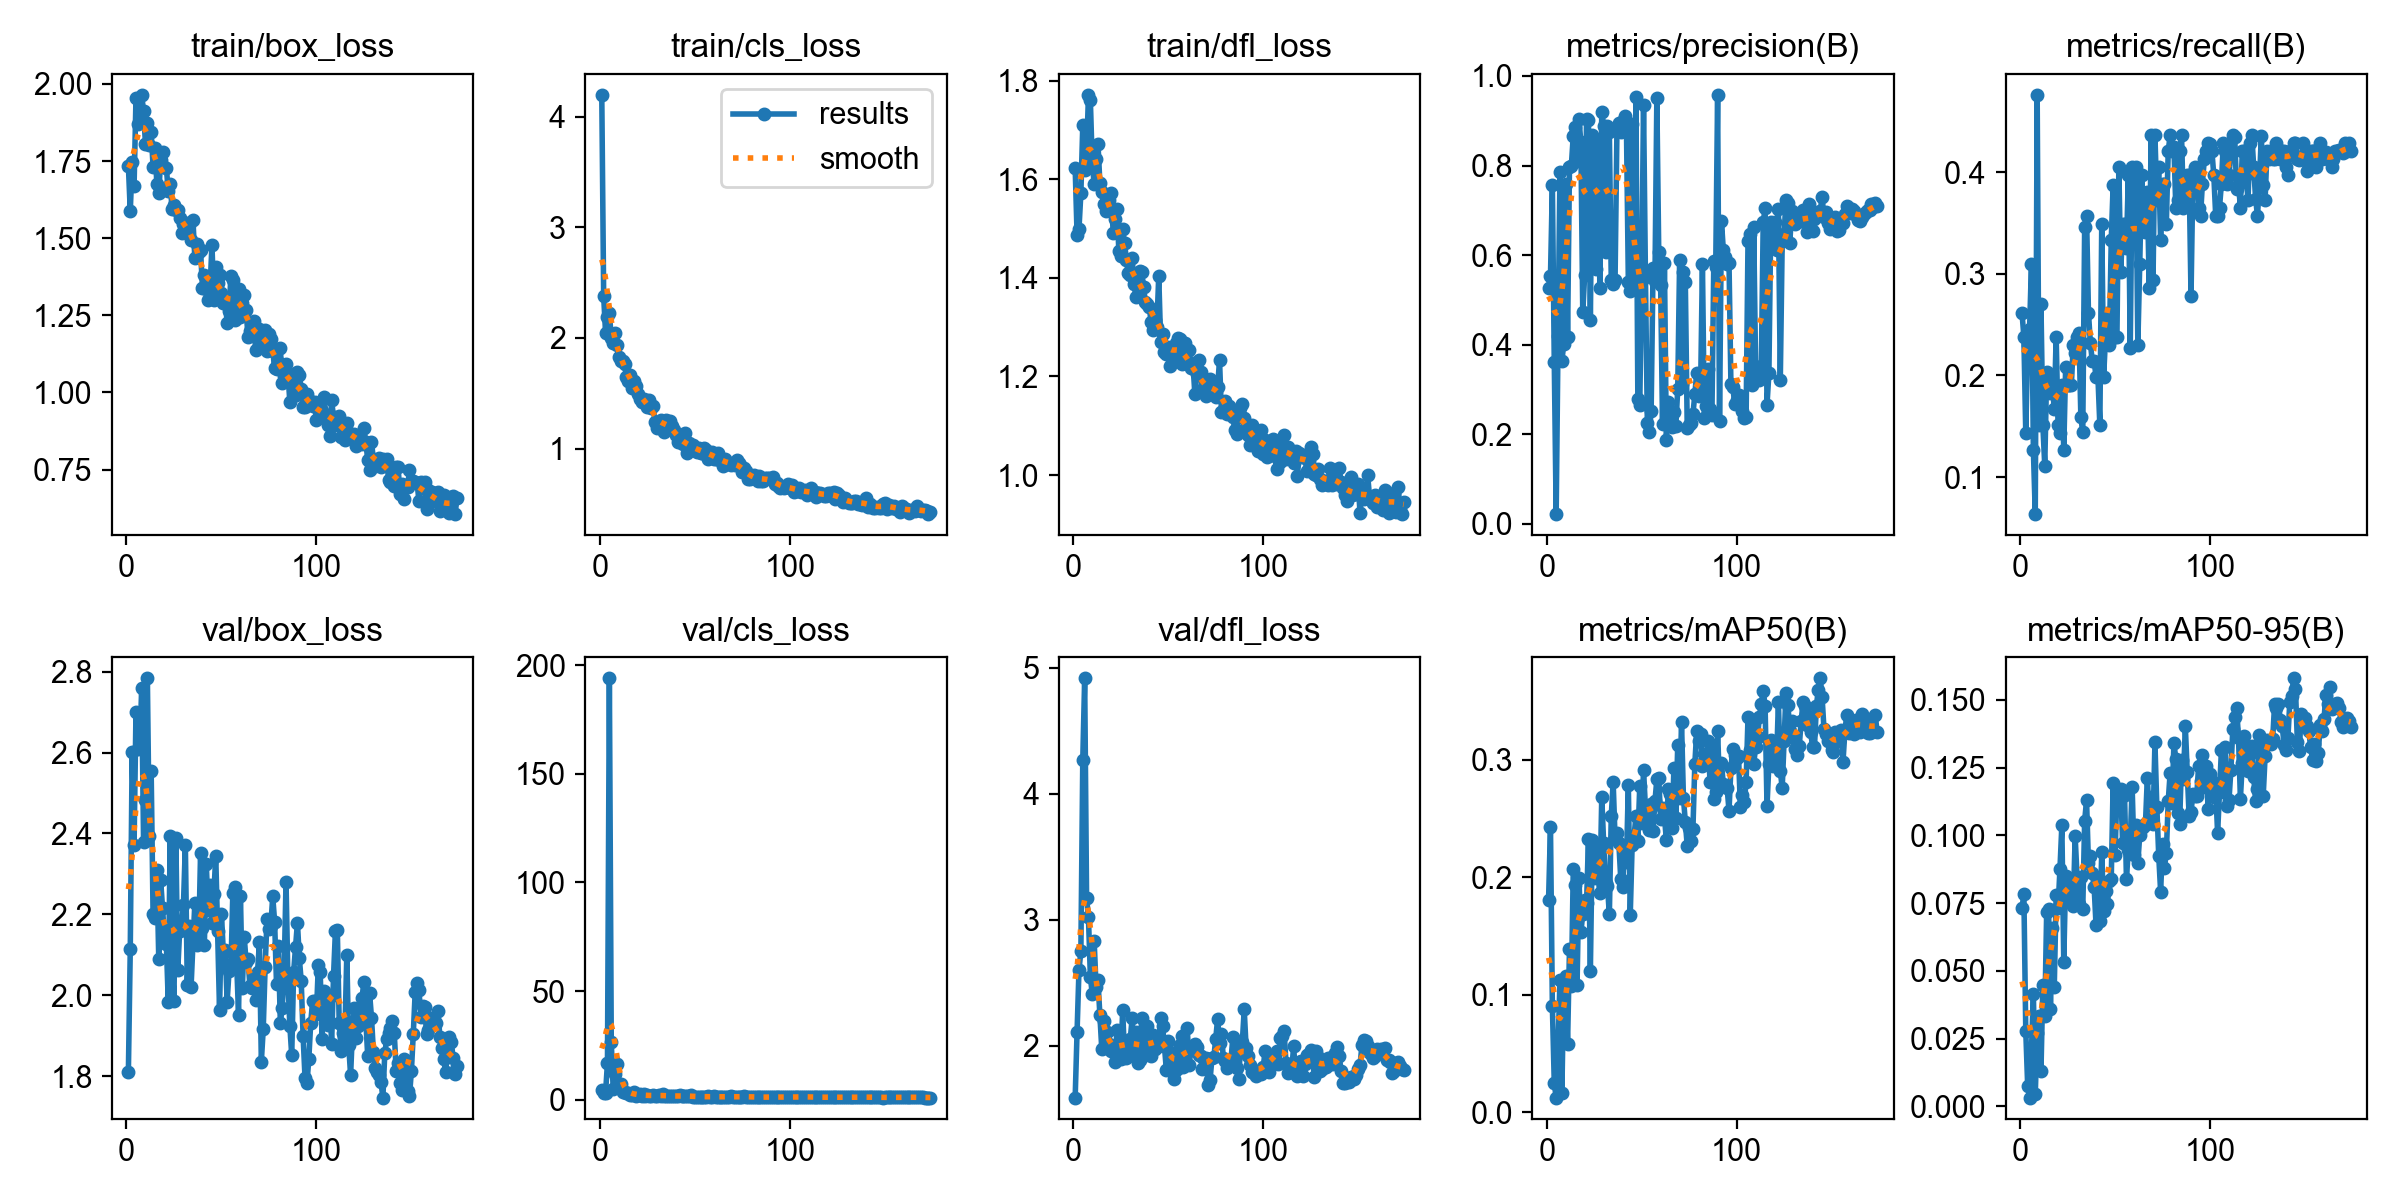

The data file committed next to this chart (first rows):
epoch, time, train/box_loss, train/cls_loss, train/dfl_loss, metrics/precision(B), metrics/recall(B), metrics/mAP50(B), metrics/mAP50-95(B), val/box_loss, val/cls_loss, val/dfl_loss, lr/pg0, lr/pg1, lr/pg2
1, 26.5, 1.735, 4.197, 1.623, 0.5262, 0.2619, 0.1808, 0.07313, 1.809, 4.419, 1.588, 0.0002286, 0.0002286, 0.0002286
2, 52.46, 1.587, 2.375, 1.488, 0.5526, 0.2381, 0.2426, 0.07819, 2.115, 3.12, 2.111, 0.0004715, 0.0004715, 0.0004715
3, 79.64, 1.747, 2.043, 1.499, 0.7569, 0.1429, 0.09027, 0.02778, 2.602, 3.157, 2.601, 0.0007143, 0.0007143, 0.0007143
4, 107.5, 1.669, 2.19, 1.572, 0.3608, 0.2302, 0.02466, 0.00758, 2.372, 17.04, 2.748, 0.0009569, 0.0009569, 0.0009569
5, 134.9, 1.953, 2.224, 1.709, 0.02148, 0.246, 0.0126, 0.00319, 2.699, 194, 4.266, 0.001199, 0.001199, 0.001199
6, 161.9, 1.869, 1.998, 1.619, 0.4189, 0.3095, 0.05619, 0.02078, 2.608, 26.35, 4.916, 0.001427, 0.001427, 0.001427
7, 189.1, 1.889, 1.957, 1.651, 0.7859, 0.127, 0.1123, 0.04143, 2.611, 5.098, 3.176, 0.001426, 0.001426, 0.001426
8, 221.4, 1.965, 2.041, 1.771, 0.3627, 0.06349, 0.01628, 0.00453, 2.759, 11.66, 3.018, 0.001425, 0.001425, 0.001425
9, 253.8, 1.912, 1.934, 1.76, 0.4022, 0.4762, 0.1111, 0.02708, 2.378, 16.37, 2.547, 0.001423, 0.001423, 0.001423
10, 286.3, 1.805, 1.824, 1.631, 0.7598, 0.1508, 0.1159, 0.03329, 2.482, 7.262, 2.409, 0.001422, 0.001422, 0.001422
11, 316.4, 1.873, 1.793, 1.591, 0.4167, 0.2698, 0.05811, 0.01291, 2.784, 7.295, 2.832, 0.00142, 0.00142, 0.00142
12, 346.2, 1.801, 1.788, 1.64, 0.7959, 0.1508, 0.1386, 0.04492, 2.393, 3.342, 2.465, 0.001418, 0.001418, 0.001418
13, 374.7, 1.844, 1.76, 1.672, 0.7999, 0.1111, 0.1078, 0.03334, 2.554, 3.64, 2.518, 0.001416, 0.001416, 0.001416
14, 403.1, 1.732, 1.647, 1.593, 0.867, 0.2033, 0.2066, 0.07169, 2.2, 2.996, 2.247, 0.001414, 0.001414, 0.001414
15, 431.7, 1.791, 1.61, 1.575, 0.8857, 0.1984, 0.1932, 0.07286, 2.192, 3.236, 1.974, 0.001412, 0.001412, 0.001412
16, 460.3, 1.677, 1.667, 1.549, 0.8107, 0.1825, 0.1086, 0.03592, 2.31, 2.207, 2.198, 0.001409, 0.001409, 0.001409
17, 488.1, 1.645, 1.544, 1.536, 0.903, 0.1905, 0.1991, 0.06585, 2.089, 2.264, 1.99, 0.001407, 0.001407, 0.001407
18, 515.1, 1.754, 1.614, 1.561, 0.8525, 0.1667, 0.1531, 0.04393, 2.285, 3.715, 2.11, 0.001404, 0.001404, 0.001404
19, 542.6, 1.78, 1.567, 1.558, 0.4726, 0.2381, 0.1687, 0.07793, 2.215, 1.779, 2.017, 0.001401, 0.001401, 0.001401
20, 573.1, 1.732, 1.495, 1.573, 0.5553, 0.1508, 0.1807, 0.07315, 2.143, 1.943, 1.955, 0.001398, 0.001398, 0.001398
21, 602.7, 1.728, 1.451, 1.491, 0.9042, 0.1429, 0.1779, 0.08766, 2.127, 2.727, 1.965, 0.001394, 0.001394, 0.001394
22, 631.9, 1.651, 1.421, 1.519, 0.9026, 0.1905, 0.2324, 0.1037, 1.982, 1.476, 1.874, 0.001391, 0.001391, 0.001391
23, 663.1, 1.677, 1.446, 1.54, 0.4541, 0.127, 0.1198, 0.05325, 2.393, 2.464, 2.123, 0.001387, 0.001387, 0.001387
24, 690.9, 1.594, 1.423, 1.455, 0.869, 0.2085, 0.2316, 0.08494, 2.092, 1.644, 1.944, 0.001383, 0.001383, 0.001383
25, 718.3, 1.608, 1.371, 1.445, 0.8558, 0.1905, 0.1994, 0.08222, 1.985, 2.174, 1.891, 0.001379, 0.001379, 0.001379
26, 747.8, 1.591, 1.441, 1.499, 0.5691, 0.1905, 0.2282, 0.07711, 2.388, 1.755, 2.281, 0.001375, 0.001375, 0.001375
27, 776.2, 1.592, 1.369, 1.47, 0.8395, 0.1905, 0.2006, 0.08168, 2.061, 1.726, 1.919, 0.001371, 0.001371, 0.001371
28, 803.4, 1.565, 1.388, 1.436, 0.5274, 0.2302, 0.1864, 0.07375, 2.159, 2.013, 1.899, 0.001366, 0.001366, 0.001366
29, 829, 1.518, 1.239, 1.41, 0.919, 0.2225, 0.2679, 0.09967, 2.171, 1.568, 1.97, 0.001362, 0.001362, 0.001362
30, 855.9, 1.545, 1.19, 1.406, 0.8887, 0.2381, 0.2288, 0.08454, 2.224, 1.662, 2.052, 0.001357, 0.001357, 0.001357
31, 881.9, 1.532, 1.214, 1.441, 0.6059, 0.2415, 0.1946, 0.0746, 2.372, 2.098, 2.218, 0.001352, 0.001352, 0.001352
32, 908.6, 1.549, 1.258, 1.387, 0.889, 0.159, 0.1927, 0.0845, 2.026, 1.875, 1.92, 0.001347, 0.001347, 0.001347
33, 935.6, 1.541, 1.228, 1.361, 0.8741, 0.1438, 0.1683, 0.07272, 2.171, 2.686, 2.111, 0.001342, 0.001342, 0.001342
34, 961.7, 1.494, 1.153, 1.393, 0.5444, 0.3464, 0.2517, 0.1054, 2.019, 1.691, 1.86, 0.001336, 0.001336, 0.001336
35, 987.5, 1.559, 1.261, 1.414, 0.5347, 0.3571, 0.2811, 0.1129, 2.128, 1.612, 1.889, 0.001331, 0.001331, 0.001331
36, 1013, 1.435, 1.244, 1.412, 0.5437, 0.2619, 0.2334, 0.08978, 2.227, 1.565, 2.216, 0.001325, 0.001325, 0.001325
37, 1039, 1.482, 1.247, 1.381, 0.8821, 0.2321, 0.2379, 0.09238, 2.124, 1.428, 1.926, 0.001319, 0.001319, 0.001319
38, 1066, 1.454, 1.2, 1.35, 0.8946, 0.2143, 0.2289, 0.08614, 2.129, 1.526, 1.926, 0.001313, 0.001313, 0.001313
39, 1091, 1.462, 1.169, 1.348, 0.876, 0.2143, 0.1984, 0.08082, 2.35, 1.51, 2.154, 0.001307, 0.001307, 0.001307
40, 1116, 1.34, 1.119, 1.34, 0.8997, 0.1984, 0.1914, 0.06673, 2.167, 1.644, 2.02, 0.0013, 0.0013, 0.0013
41, 1141, 1.382, 1.064, 1.311, 0.9116, 0.198, 0.226, 0.08386, 2.125, 1.668, 1.916, 0.001294, 0.001294, 0.001294
42, 1167, 1.336, 1.071, 1.294, 0.8841, 0.1508, 0.2129, 0.06823, 2.325, 1.941, 2.087, 0.001287, 0.001287, 0.001287
43, 1192, 1.3, 1.054, 1.314, 0.5403, 0.3492, 0.278, 0.09368, 2.211, 1.809, 1.972, 0.001281, 0.001281, 0.001281
44, 1217, 1.336, 1.043, 1.301, 0.5193, 0.1984, 0.1677, 0.07194, 2.272, 1.692, 2.012, 0.001274, 0.001274, 0.001274
45, 1242, 1.479, 1.144, 1.405, 0.8917, 0.2381, 0.2275, 0.07948, 2.178, 1.516, 1.999, 0.001267, 0.001267, 0.001267
46, 1267, 1.299, 0.9605, 1.271, 0.5241, 0.2619, 0.2351, 0.07452, 2.249, 1.767, 2.221, 0.00126, 0.00126, 0.00126
47, 1293, 1.405, 1.049, 1.285, 0.954, 0.2302, 0.2516, 0.08323, 2.345, 1.575, 2.16, 0.001252, 0.001252, 0.001252
48, 1319, 1.355, 1.019, 1.25, 0.2783, 0.3333, 0.2305, 0.08397, 2.159, 1.947, 1.996, 0.001245, 0.001245, 0.001245
49, 1344, 1.381, 1.034, 1.246, 0.2648, 0.3873, 0.2772, 0.1194, 1.963, 1.406, 1.806, 0.001237, 0.001237, 0.001237
50, 1369, 1.323, 0.9893, 1.26, 0.5442, 0.2381, 0.246, 0.09269, 2.201, 1.303, 2.039, 0.00123, 0.00123, 0.00123
51, 1395, 1.29, 0.9717, 1.222, 0.9363, 0.2381, 0.2912, 0.1165, 2.105, 1.298, 1.952, 0.001222, 0.001222, 0.001222
52, 1420, 1.301, 1.008, 1.237, 0.5518, 0.4048, 0.2586, 0.1164, 2.112, 1.277, 1.869, 0.001214, 0.001214, 0.001214
53, 1445, 1.225, 0.9629, 1.254, 0.2253, 0.3016, 0.2496, 0.1171, 1.984, 1.327, 1.738, 0.001206, 0.001206, 0.001206
54, 1470, 1.264, 0.9596, 1.268, 0.2043, 0.3492, 0.2397, 0.09714, 2.06, 1.395, 1.811, 0.001198, 0.001198, 0.001198
55, 1495, 1.379, 1.007, 1.278, 0.2518, 0.3492, 0.2624, 0.115, 2.068, 1.317, 1.823, 0.001189, 0.001189, 0.001189
56, 1521, 1.364, 0.991, 1.276, 0.5707, 0.325, 0.2396, 0.08404, 2.253, 1.255, 2.009, 0.001181, 0.001181, 0.001181
57, 1546, 1.234, 0.9017, 1.225, 0.543, 0.3968, 0.2644, 0.09473, 2.268, 1.441, 2.079, 0.001173, 0.001173, 0.001173
58, 1571, 1.315, 0.9573, 1.234, 0.9503, 0.2267, 0.2831, 0.09738, 2.082, 1.309, 1.834, 0.001164, 0.001164, 0.001164
59, 1596, 1.336, 0.9731, 1.268, 0.6068, 0.4048, 0.2847, 0.118, 1.952, 1.242, 1.85, 0.001155, 0.001155, 0.001155
60, 1621, 1.246, 0.9092, 1.228, 0.5326, 0.3889, 0.2496, 0.09258, 2.246, 1.426, 2.141, 0.001146, 0.001146, 0.001146
... 114 more rows
